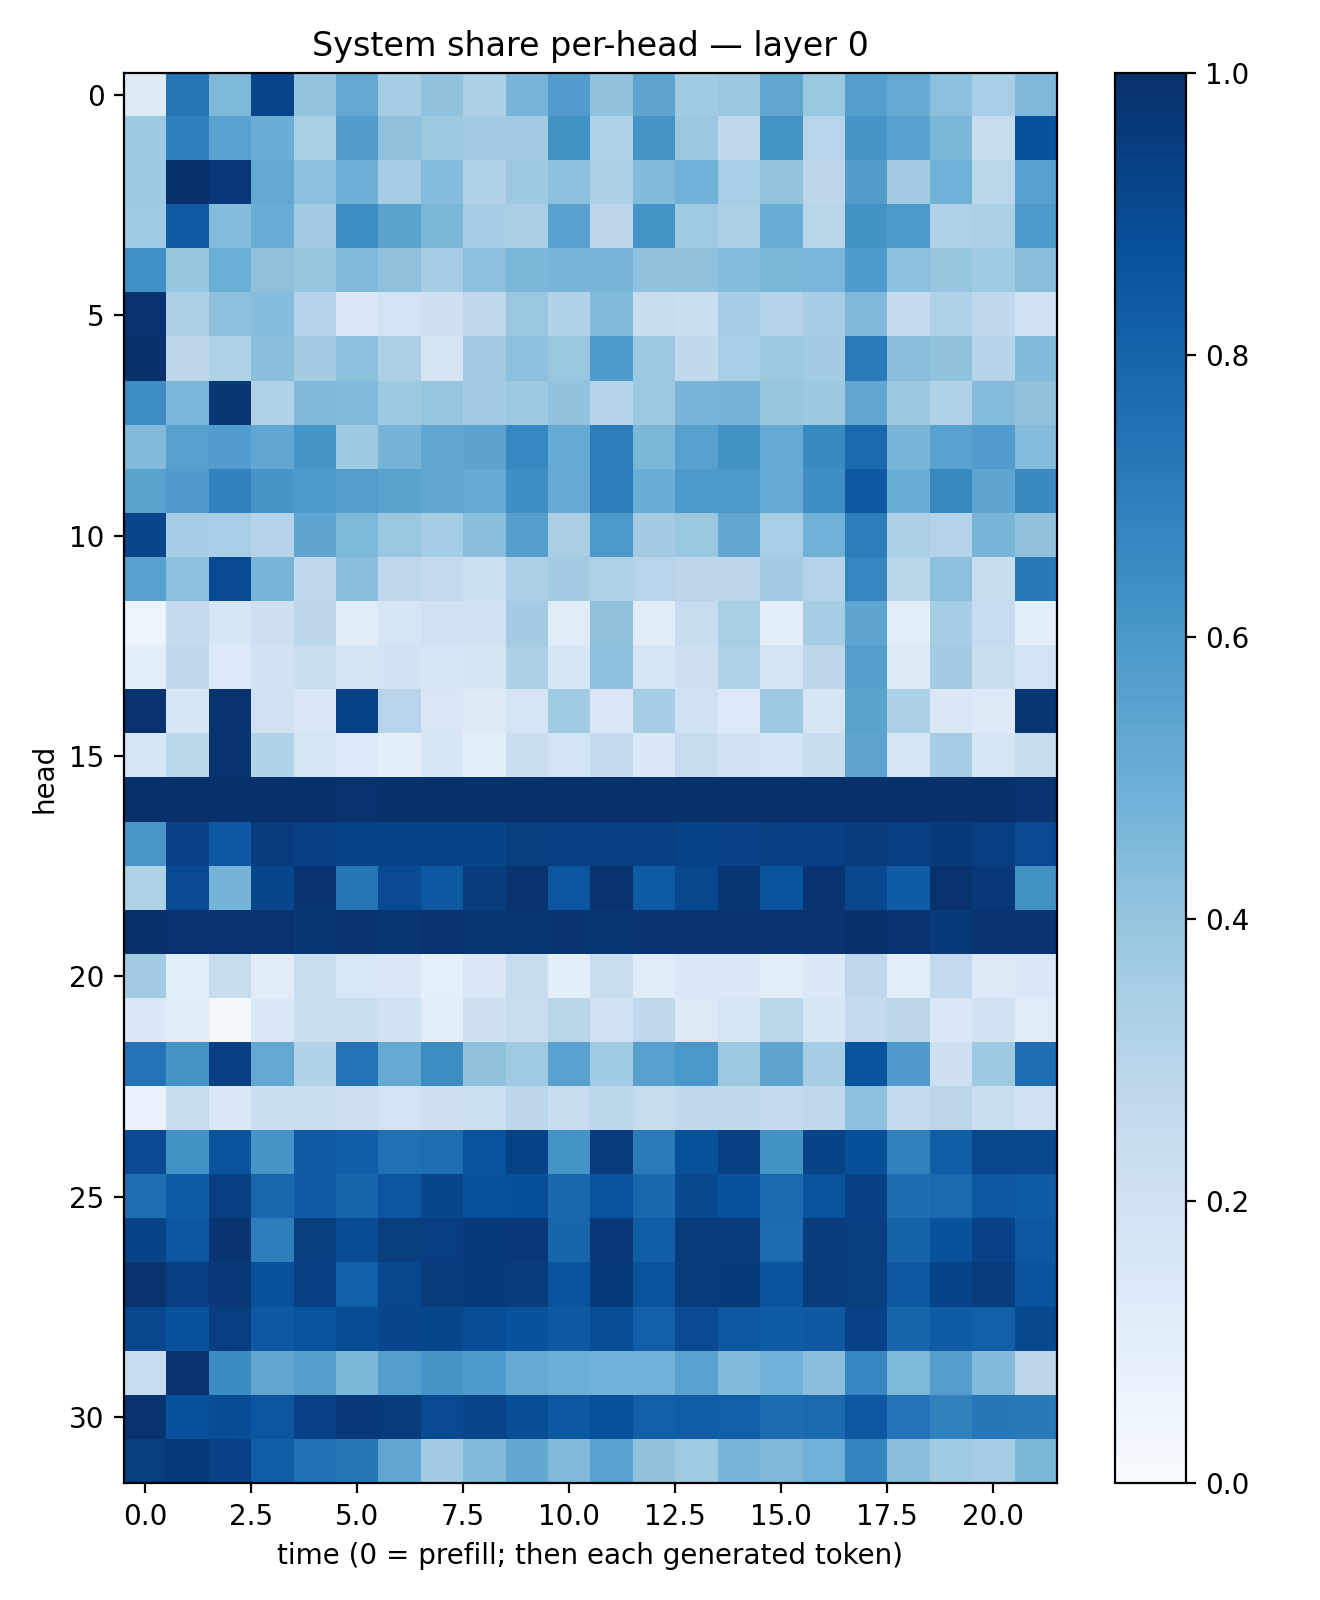

Values plotted in this chart, from the file beside it:
0.12258147, 0.7317554, 0.45663786, 0.915951, 0.4008684, 0.52538794, 0.3506179, 0.40598762, 0.32744682, 0.47109938, 0.5767083, 0.40379837, 0.54035175, 0.3667196, 0.38241827, 0.53379273, 0.3896338, 0.5676326, 0.51601934, 0.41920468, 0.3453688, 0.45181546
0.3746, 0.6903, 0.5545, 0.5006, 0.3432, 0.5733, 0.41, 0.378, 0.3587, 0.356, 0.626, 0.3237, 0.6104, 0.3818, 0.2691, 0.6145, 0.2958, 0.6055, 0.555, 0.4584, 0.2448, 0.8729
0.372, 0.9982, 0.9672, 0.5239, 0.4213, 0.4957, 0.3493, 0.4319, 0.3154, 0.3723, 0.4164, 0.3318, 0.4396, 0.4844, 0.3458, 0.4013, 0.2782, 0.5735, 0.3631, 0.4871, 0.2866, 0.5564
0.3699, 0.8394, 0.4362, 0.5045, 0.3579, 0.639, 0.5499, 0.4608, 0.3542, 0.3382, 0.5548, 0.2826, 0.6145, 0.3686, 0.3308, 0.5009, 0.2909, 0.6243, 0.5888, 0.319, 0.3333, 0.5908
0.6334, 0.3937, 0.4969, 0.4103, 0.3908, 0.4463, 0.4077, 0.3479, 0.4191, 0.458, 0.4667, 0.4672, 0.4064, 0.4086, 0.4297, 0.4575, 0.4639, 0.5842, 0.4156, 0.3927, 0.366, 0.4262
0.9896, 0.335, 0.4162, 0.432, 0.3015, 0.1391, 0.187, 0.2052, 0.2758, 0.3855, 0.3098, 0.444, 0.2398, 0.2213, 0.3491, 0.3059, 0.3509, 0.4525, 0.2577, 0.319, 0.2715, 0.1947
1, 0.2784, 0.3212, 0.4226, 0.3574, 0.4205, 0.325, 0.1779, 0.3626, 0.4171, 0.3851, 0.5826, 0.3746, 0.2633, 0.346, 0.3785, 0.3572, 0.713, 0.4244, 0.4033, 0.2995, 0.4407
0.6417, 0.4622, 0.9725, 0.3203, 0.4508, 0.4444, 0.3727, 0.3971, 0.3588, 0.3712, 0.405, 0.303, 0.3772, 0.4657, 0.476, 0.3909, 0.3803, 0.5326, 0.3796, 0.3088, 0.434, 0.4068
0.4444, 0.5623, 0.5744, 0.5309, 0.6057, 0.3739, 0.4751, 0.5302, 0.5454, 0.6677, 0.5192, 0.7055, 0.459, 0.5587, 0.6226, 0.5181, 0.6555, 0.7841, 0.465, 0.554, 0.5779, 0.4349
0.5473, 0.58, 0.6814, 0.6068, 0.5865, 0.5677, 0.5474, 0.5348, 0.5143, 0.6401, 0.515, 0.7014, 0.5002, 0.5913, 0.5929, 0.515, 0.6389, 0.8435, 0.501, 0.6617, 0.5388, 0.6542
0.9174, 0.3479, 0.3454, 0.3024, 0.5372, 0.4565, 0.3898, 0.3517, 0.4249, 0.5642, 0.3364, 0.5899, 0.357, 0.3854, 0.5277, 0.346, 0.4851, 0.7018, 0.3242, 0.3084, 0.4697, 0.4041
0.5548, 0.4153, 0.9017, 0.47, 0.2666, 0.4269, 0.2769, 0.259, 0.2172, 0.3259, 0.3607, 0.3233, 0.2967, 0.2845, 0.2793, 0.3624, 0.3001, 0.6693, 0.2899, 0.4143, 0.2392, 0.7153
0.06176, 0.2556, 0.1583, 0.2141, 0.2779, 0.1103, 0.1599, 0.2023, 0.188, 0.3573, 0.1145, 0.4113, 0.1107, 0.2445, 0.3399, 0.1001, 0.3499, 0.5389, 0.1015, 0.3516, 0.2496, 0.0959
0.09572, 0.2652, 0.1345, 0.1886, 0.227, 0.1796, 0.1905, 0.1708, 0.1729, 0.3325, 0.1577, 0.4142, 0.1657, 0.2126, 0.3224, 0.1738, 0.2807, 0.565, 0.1267, 0.3575, 0.2259, 0.1859
0.9868, 0.1651, 0.986, 0.1971, 0.1485, 0.9269, 0.296, 0.1501, 0.1254, 0.1674, 0.3666, 0.1469, 0.3552, 0.2012, 0.1331, 0.3727, 0.1712, 0.5507, 0.3307, 0.1412, 0.1278, 0.9756
0.1654, 0.2871, 0.9917, 0.309, 0.1697, 0.1367, 0.09731, 0.1601, 0.1066, 0.2205, 0.1836, 0.254, 0.1386, 0.2424, 0.1958, 0.1853, 0.2412, 0.5417, 0.1681, 0.355, 0.1585, 0.2383
0.9991, 0.9955, 0.9964, 0.9956, 0.9954, 0.9891, 0.9942, 0.9963, 0.9972, 0.9978, 0.995, 0.9955, 0.9922, 0.9942, 0.998, 0.9954, 0.9989, 0.9957, 0.9928, 0.9938, 0.9952, 0.9865
0.6042, 0.9335, 0.8464, 0.951, 0.936, 0.9265, 0.9236, 0.9292, 0.9246, 0.9457, 0.9438, 0.9368, 0.9407, 0.9297, 0.9333, 0.9443, 0.9383, 0.9523, 0.9402, 0.9583, 0.9432, 0.8972
0.3228, 0.9012, 0.4742, 0.9103, 0.9815, 0.7373, 0.8965, 0.8466, 0.9519, 0.9847, 0.8561, 0.9868, 0.8336, 0.9072, 0.974, 0.8616, 0.977, 0.9072, 0.8286, 0.9914, 0.9651, 0.6252
0.9966, 0.9892, 0.9912, 0.9881, 0.9703, 0.9858, 0.9765, 0.9877, 0.9739, 0.973, 0.9819, 0.9711, 0.9836, 0.9832, 0.9797, 0.9817, 0.9797, 0.9931, 0.9816, 0.9591, 0.9778, 0.9805
0.3577, 0.1085, 0.2374, 0.1127, 0.2285, 0.1539, 0.1407, 0.08897, 0.1474, 0.2377, 0.09799, 0.2292, 0.1169, 0.1427, 0.1374, 0.1028, 0.1386, 0.2761, 0.106, 0.2578, 0.1325, 0.142
0.1367, 0.1128, 0.02028, 0.1453, 0.226, 0.2234, 0.1951, 0.1035, 0.2071, 0.2297, 0.2906, 0.2023, 0.2724, 0.1251, 0.1642, 0.2869, 0.1614, 0.251, 0.2843, 0.1437, 0.193, 0.1197
0.7421, 0.611, 0.9377, 0.526, 0.3153, 0.7437, 0.5173, 0.6417, 0.4086, 0.3706, 0.5522, 0.3654, 0.5601, 0.5982, 0.3771, 0.5417, 0.3554, 0.8596, 0.5787, 0.2099, 0.3718, 0.7582
0.06749, 0.2458, 0.1417, 0.2191, 0.2291, 0.2115, 0.1873, 0.2067, 0.2186, 0.2808, 0.2421, 0.2853, 0.2451, 0.2645, 0.2618, 0.2575, 0.2668, 0.4187, 0.2533, 0.2832, 0.2288, 0.1961
0.8907, 0.6231, 0.8657, 0.6075, 0.8377, 0.8216, 0.7502, 0.7612, 0.8665, 0.929, 0.6162, 0.9551, 0.7121, 0.8765, 0.937, 0.6194, 0.9235, 0.8799, 0.6853, 0.8205, 0.907, 0.9086
0.7581, 0.834, 0.9417, 0.7895, 0.8361, 0.7967, 0.8575, 0.9124, 0.8761, 0.8802, 0.7875, 0.8623, 0.7889, 0.904, 0.8702, 0.7815, 0.8668, 0.9354, 0.7651, 0.7841, 0.8482, 0.8316
0.9231, 0.8547, 0.9779, 0.7031, 0.9476, 0.8879, 0.9471, 0.9439, 0.9633, 0.9655, 0.7946, 0.9675, 0.8272, 0.9561, 0.9545, 0.7721, 0.9497, 0.947, 0.8055, 0.8715, 0.9305, 0.8481
0.9868, 0.9421, 0.9664, 0.8761, 0.9388, 0.817, 0.9082, 0.9524, 0.9623, 0.9517, 0.8625, 0.9611, 0.8633, 0.9541, 0.959, 0.8621, 0.9508, 0.9455, 0.8489, 0.9223, 0.9557, 0.8657
0.9093, 0.8699, 0.9434, 0.847, 0.8643, 0.8884, 0.9157, 0.913, 0.8851, 0.8697, 0.8399, 0.8831, 0.8196, 0.899, 0.8494, 0.8285, 0.843, 0.9331, 0.7945, 0.8286, 0.8169, 0.9025
0.2473, 0.9864, 0.6489, 0.5342, 0.5663, 0.4601, 0.5693, 0.61, 0.5828, 0.5136, 0.4981, 0.4875, 0.4813, 0.5528, 0.4474, 0.4848, 0.4239, 0.6702, 0.4561, 0.5674, 0.4484, 0.2776
0.9878, 0.872, 0.8885, 0.8555, 0.9304, 0.9656, 0.9554, 0.8946, 0.9213, 0.8861, 0.8469, 0.876, 0.8169, 0.8249, 0.8169, 0.7686, 0.7751, 0.849, 0.7383, 0.6858, 0.723, 0.7167
0.9491, 0.959, 0.9301, 0.8246, 0.7498, 0.7288, 0.5318, 0.3631, 0.4402, 0.5286, 0.4491, 0.552, 0.4068, 0.3709, 0.4722, 0.4499, 0.4898, 0.6732, 0.425, 0.3687, 0.3553, 0.4604
